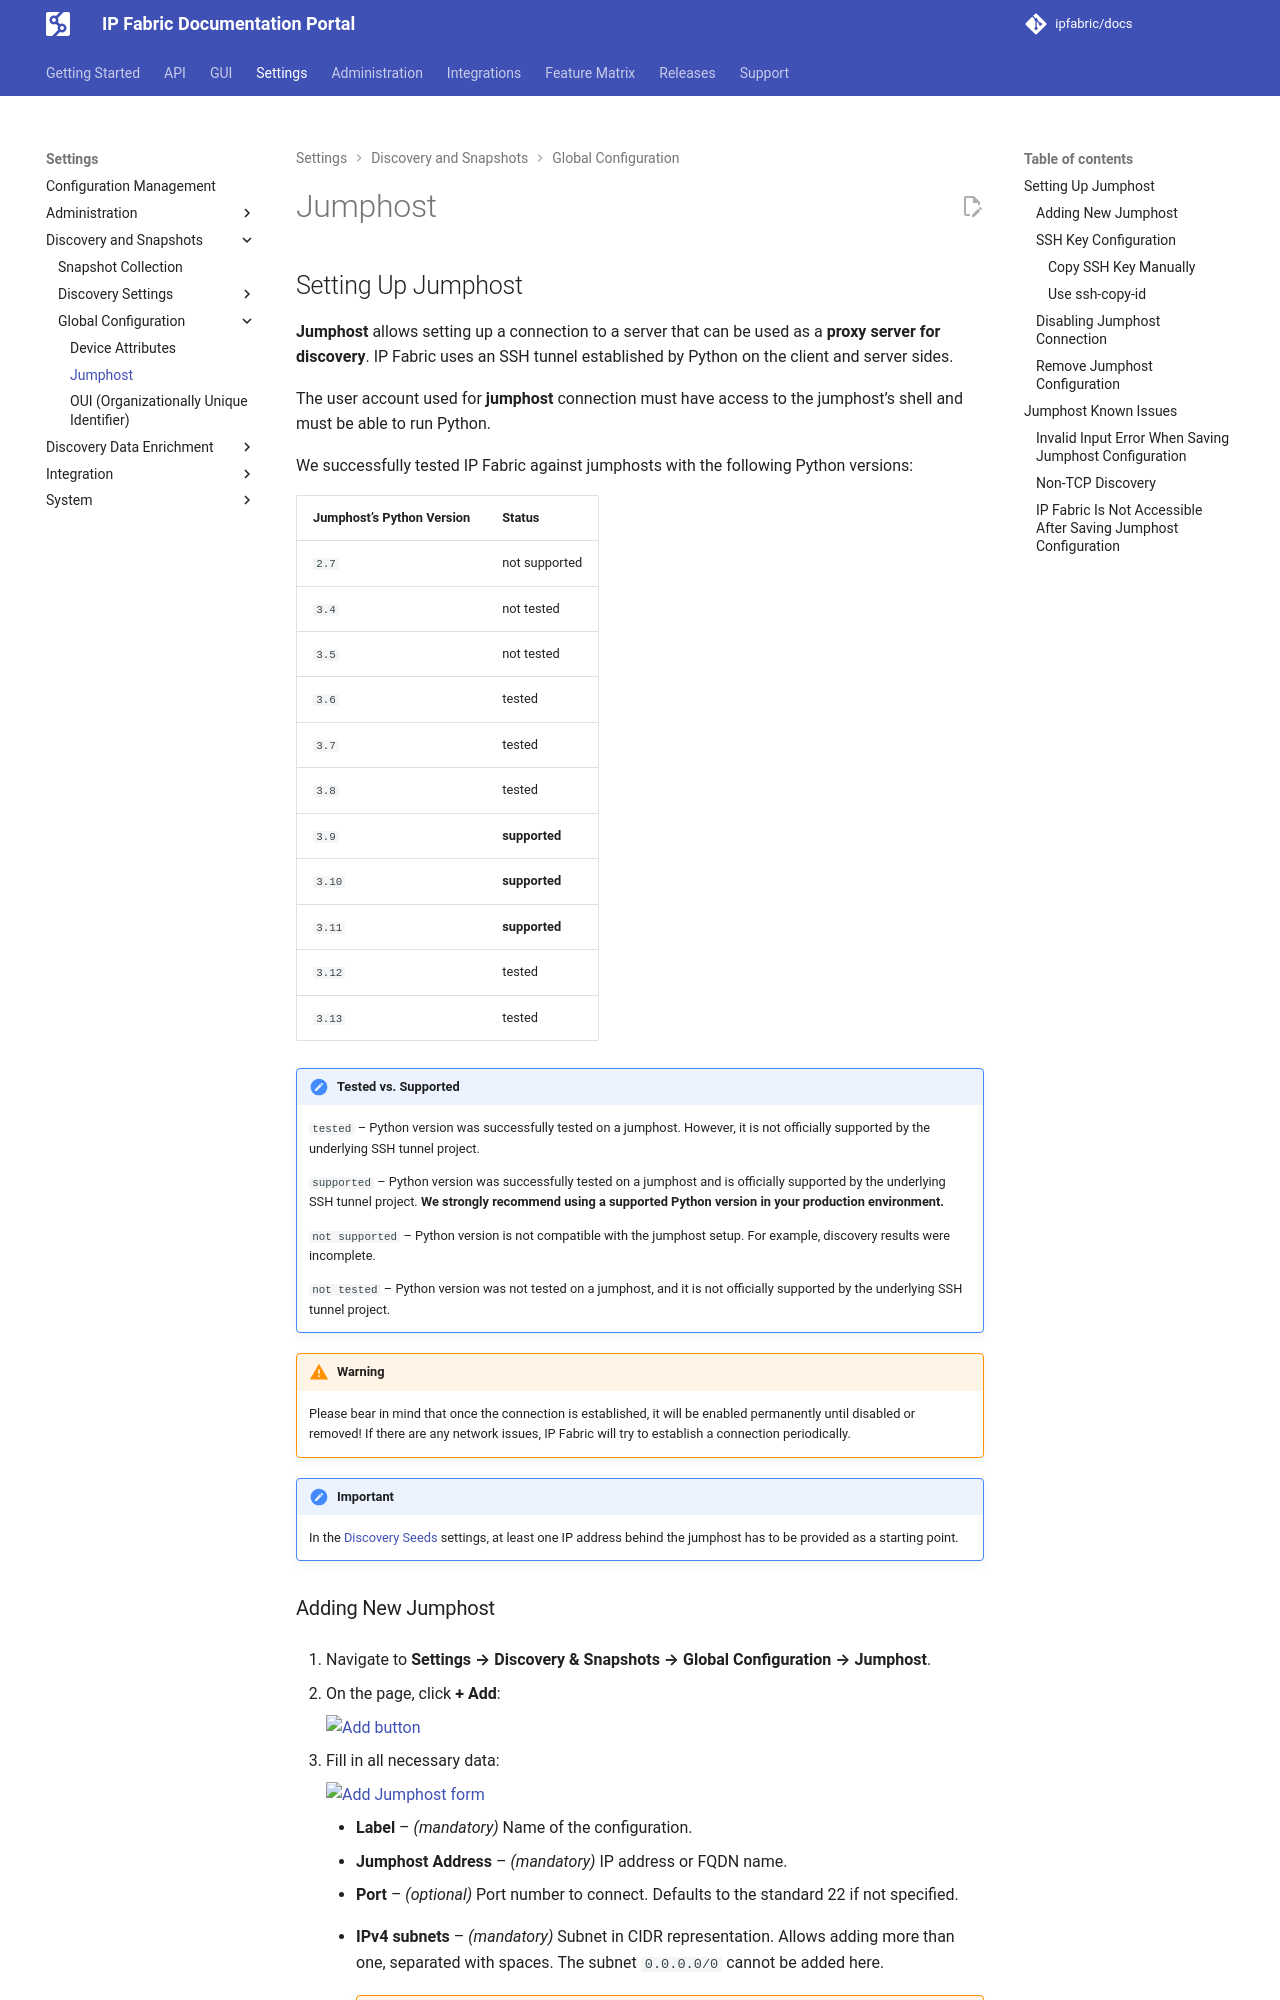

repository: ipfabric/docs · page: 8.2/IP_Fabric_Settings/Discovery_and_Snapshots/Global_Configuration/jumphost/index.html · generator: mkdocs

---
description: In this section, we will explain how to set up jumphosts.
---

# Jumphost

## Setting Up Jumphost

**Jumphost** allows setting up a connection to a server that can be used as a
**proxy server for discovery**. IP Fabric uses an SSH tunnel established by
Python on the client and server sides.

The user account used for **jumphost** connection must have access to the
jumphost's shell and must be able to run Python.

We successfully tested IP Fabric against jumphosts with the following Python
versions:

| Jumphost's Python Version  | Status        |
| :------------------------- | : ----------- |
| `2.7`                      | not supported |
| `3.4`                      | not tested    |
| `3.5`                      | not tested    |
| `3.6`                      | tested        |
| `3.7`                      | tested        |
| `3.8`                      | tested        |
| `3.9`                      | **supported** |
| `3.10`                     | **supported** |
| `3.11`                     | **supported** |
| `3.12`                     | tested        |
| `3.13`                     | tested        |

!!! note "Tested vs. Supported"

    `tested` -- Python version was successfully tested on a jumphost. However,
    it is not officially supported by the underlying SSH tunnel project.

    `supported` -- Python version was successfully tested on a jumphost and is
    officially supported by the underlying SSH tunnel project. **We strongly
    recommend using a supported Python version in your production environment.**

    `not supported` -- Python version is not compatible with the jumphost setup.
    For example, discovery results were incomplete.

    `not tested` -- Python version was not tested on a jumphost, and
    it is not officially supported by the underlying SSH tunnel project.

!!! warning

    Please bear in mind that once the connection is established, it will be
    enabled permanently until disabled or removed! If there are any network
    issues, IP Fabric will try to establish a connection periodically.

!!! important

    In the [Discovery Seeds](../Discovery_Settings/discovery_seeds.md) settings,
    at least one IP address behind the jumphost has to be provided as a starting
    point.
